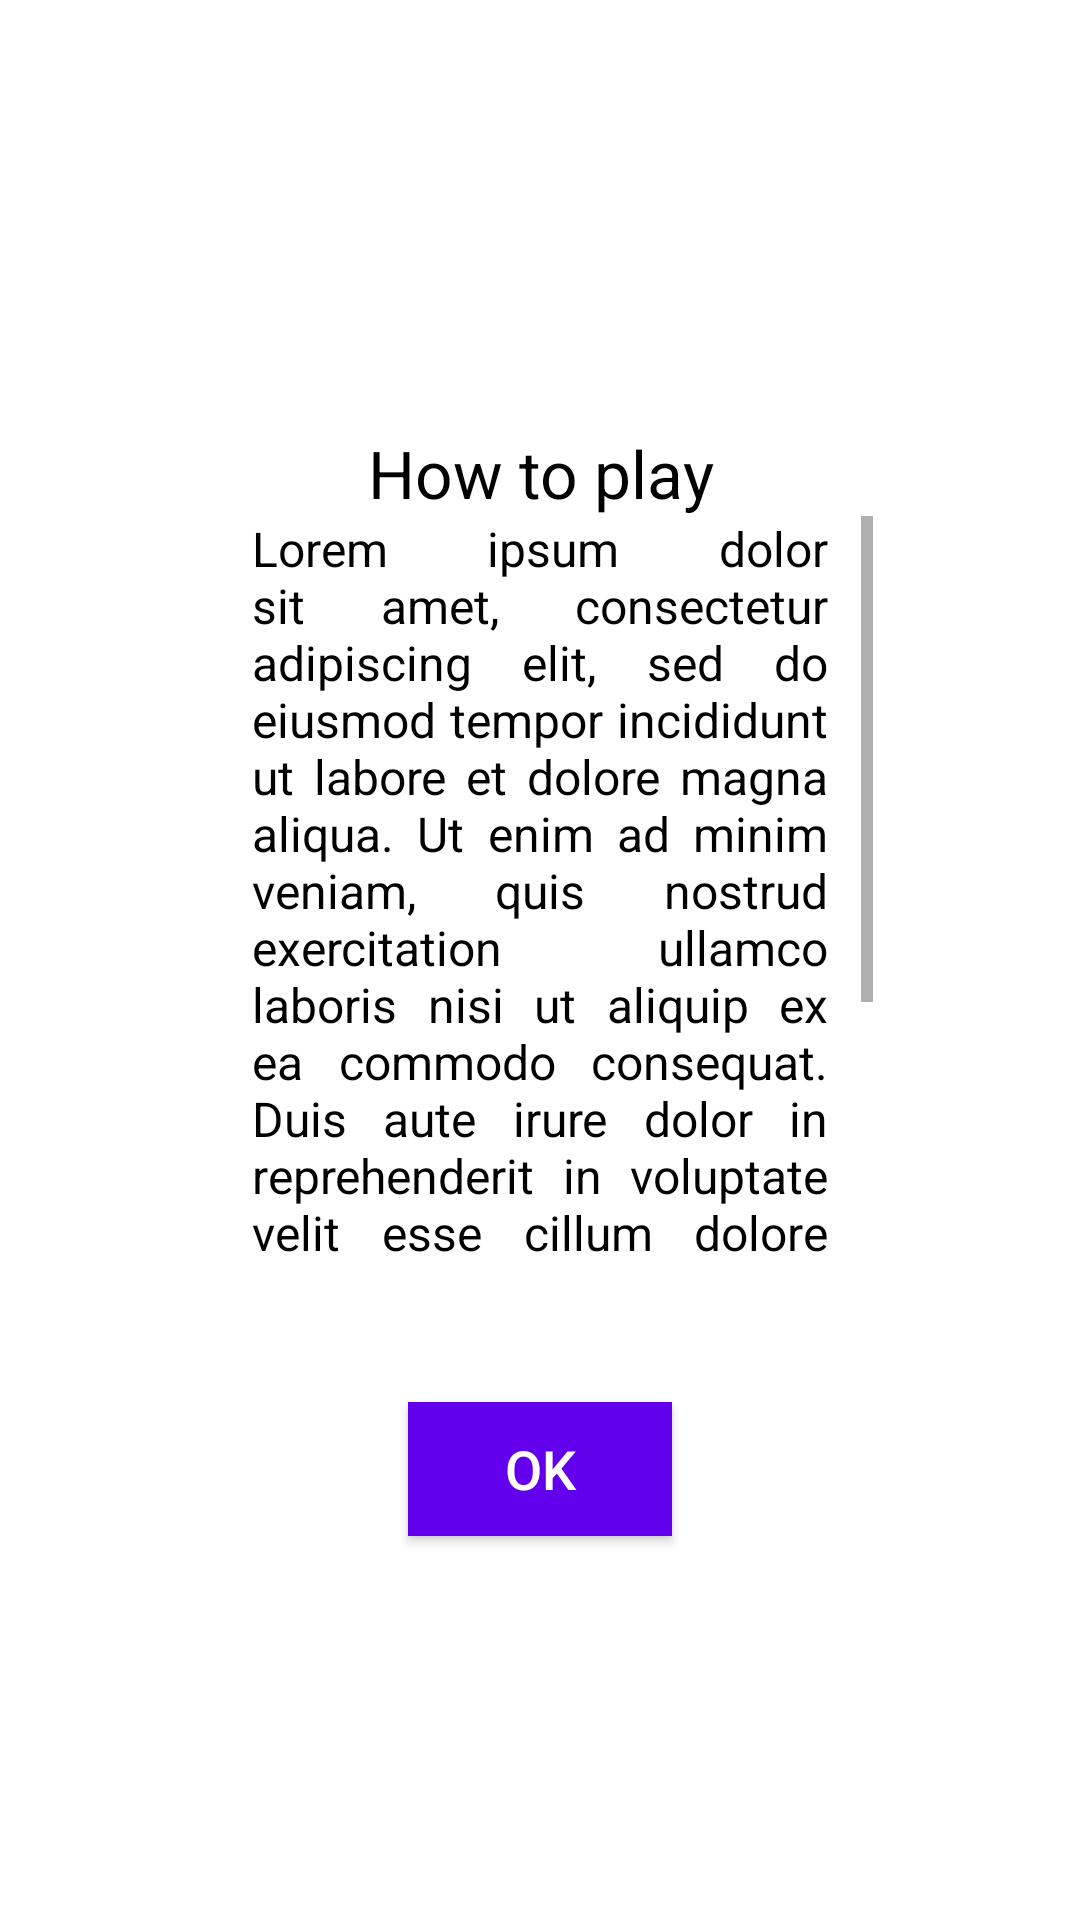

Here is an Android app screen rendered from its layout file. Give the layout XML and the strings, colors and styles it references.
<!-- AndroidManifest.xml: application theme Theme.QuizyPeasy -->
<!-- res/layout/dialog_how_to_play.xml -->
<?xml version="1.0" encoding="utf-8"?>
<androidx.constraintlayout.widget.ConstraintLayout xmlns:android="http://schemas.android.com/apk/res/android"
    xmlns:tools="http://schemas.android.com/tools"
    android:layout_width="match_parent"
    android:layout_height="match_parent"
    xmlns:app="http://schemas.android.com/apk/res-auto"
    tools:context=".dialogs.HowToPlayDialog">

    
    <androidx.constraintlayout.widget.Guideline
        android:layout_width="wrap_content"
        android:layout_height="wrap_content"
        android:id="@+id/glContainerOuterLeft"
        android:orientation="vertical"
        app:layout_constraintGuide_percent="0.15"/>

    <androidx.constraintlayout.widget.Guideline
        android:layout_width="wrap_content"
        android:layout_height="wrap_content"
        android:orientation="vertical"
        android:id="@+id/glMiddleVertical"
        app:layout_constraintGuide_percent="0.5"/>

    <androidx.constraintlayout.widget.Guideline
        android:layout_width="wrap_content"
        android:layout_height="wrap_content"
        android:id="@+id/glContainerOuterRight"
        android:orientation="vertical"
        app:layout_constraintGuide_percent="0.85"/>

    <androidx.constraintlayout.widget.Guideline
        android:layout_width="wrap_content"
        android:layout_height="wrap_content"
        android:id="@+id/glDialogTop"
        android:orientation="horizontal"
        app:layout_constraintGuide_percent="0.2"/>

    <androidx.constraintlayout.widget.Guideline
        android:layout_width="wrap_content"
        android:layout_height="wrap_content"
        android:id="@+id/glDialogBottom"
        android:orientation="horizontal"
        app:layout_constraintGuide_percent="0.7"/>

    <androidx.constraintlayout.widget.Guideline
        android:layout_width="wrap_content"
        android:layout_height="wrap_content"
        android:id="@+id/glOkTop"
        android:orientation="horizontal"
        app:layout_constraintGuide_percent="0.73"/>

    <androidx.constraintlayout.widget.Guideline
        android:layout_width="wrap_content"
        android:layout_height="wrap_content"
        android:id="@+id/glOkBottom"
        android:orientation="horizontal"
        app:layout_constraintGuide_percent="0.8"/>
    

    
    
    
    <androidx.constraintlayout.widget.ConstraintLayout
        android:layout_width="0dp"
        android:layout_height="0dp"
        android:background="@color/white"
        android:id="@+id/clHowToPlayContainer"
        app:layout_constraintTop_toBottomOf="@id/glDialogTop"
        app:layout_constraintBottom_toTopOf="@id/glDialogBottom"
        app:layout_constraintLeft_toLeftOf="@id/glContainerOuterLeft"
        app:layout_constraintRight_toRightOf="@id/glContainerOuterRight"
        android:layout_margin="15dp">

        <androidx.constraintlayout.widget.Guideline
            android:layout_width="wrap_content"
            android:layout_height="wrap_content"
            android:id="@+id/glDialogHeaderBottom"
            android:orientation="horizontal"
            app:layout_constraintGuide_percent="0.1"/>

        <androidx.constraintlayout.widget.Guideline
            android:layout_width="wrap_content"
            android:layout_height="wrap_content"
            android:id="@+id/glContainerOuterBottom"
            android:orientation="horizontal"
            app:layout_constraintGuide_percent="0.7"/>

        
        <TextView
            android:layout_width="match_parent"
            android:layout_height="wrap_content"
            app:layout_constraintTop_toTopOf="parent"
            app:layout_constraintBottom_toTopOf="@id/glDialogHeaderBottom"
            android:gravity="center"
            android:text="@string/txtViewHowToPlay"
            android:textSize="22sp"
            android:textColor="@color/black"/>
        

        
        <ScrollView
            android:layout_width="match_parent"
            android:layout_height="0dp"
            app:layout_constraintTop_toTopOf="@id/glDialogHeaderBottom"
            app:layout_constraintBottom_toBottomOf="parent"
            app:layout_constraintLeft_toLeftOf="parent"
            app:layout_constraintRight_toRightOf="parent"
            android:layout_marginBottom="15dp">

            <TextView
                android:layout_width="match_parent"
                android:layout_height="0dp"
                android:gravity="center"
                android:justificationMode="inter_word"
                android:text="@string/howToPLayInstructions"
                android:paddingLeft="15dp"
                android:paddingRight="15dp"
                android:paddingBottom="10dp"
                android:layout_marginBottom="10dp"
                android:textSize="16sp"
                android:textColor="@color/black" />
        </ScrollView>
        

    </androidx.constraintlayout.widget.ConstraintLayout>
    

    
    <Button
        android:layout_width="wrap_content"
        android:layout_height="0dp"
        android:text="@string/btnOk"
        android:id="@+id/btnOk"
        app:layout_constraintTop_toBottomOf="@id/glOkTop"
        app:layout_constraintBottom_toTopOf="@+id/glOkBottom"
        app:layout_constraintRight_toLeftOf="@id/glMiddleVertical"
        app:layout_constraintLeft_toRightOf="@id/glMiddleVertical"
        android:background="@color/purple_500"
        android:textSize="18dp"
        android:textColor="@color/white"/>

</androidx.constraintlayout.widget.ConstraintLayout>
<!-- resources referenced by this layout -->
<resources>
  <string name="btnOk">Ok</string>
  <string name="howToPLayInstructions">Lorem ipsum dolor sit amet, consectetur adipiscing elit, sed do eiusmod tempor incididunt ut labore et dolore magna aliqua. Ut enim ad minim veniam, quis nostrud exercitation ullamco laboris nisi ut aliquip ex ea commodo consequat. Duis aute irure dolor in reprehenderit in voluptate velit esse cillum dolore eu fugiat nulla pariatur. Excepteur sint occaecat cupidatat non proident, sunt in culpa qui officia deserunt mollit anim id est laborum.</string>
  <string name="txtViewHowToPlay">How to play</string>
  <style name="Theme.QuizyPeasy" parent="Theme.MaterialComponents.DayNight.DarkActionBar">
          
          <item name="colorPrimary">@color/purple_500</item>
          <item name="colorPrimaryVariant">@color/purple_700</item>
          <item name="colorOnPrimary">@color/white</item>
          
          <item name="colorSecondary">@color/teal_200</item>
          <item name="colorSecondaryVariant">@color/teal_700</item>
          <item name="colorOnSecondary">@color/black</item>
          
          <item name="android:statusBarColor" tools:targetApi="l">?attr/colorPrimaryVariant</item>
          
      </style>
  <!-- not gathered from this repository: default colours our renderer supplied (Android Studio template values) -->
  <color name="purple_500">#FF6200EE</color>
  <color name="purple_700">#FF3700B3</color>
  <color name="teal_200">#FF03DAC5</color>
  <color name="teal_700">#FF018786</color>
  <color name="black">#FF000000</color>
  <color name="white">#FFFFFFFF</color>
</resources>
